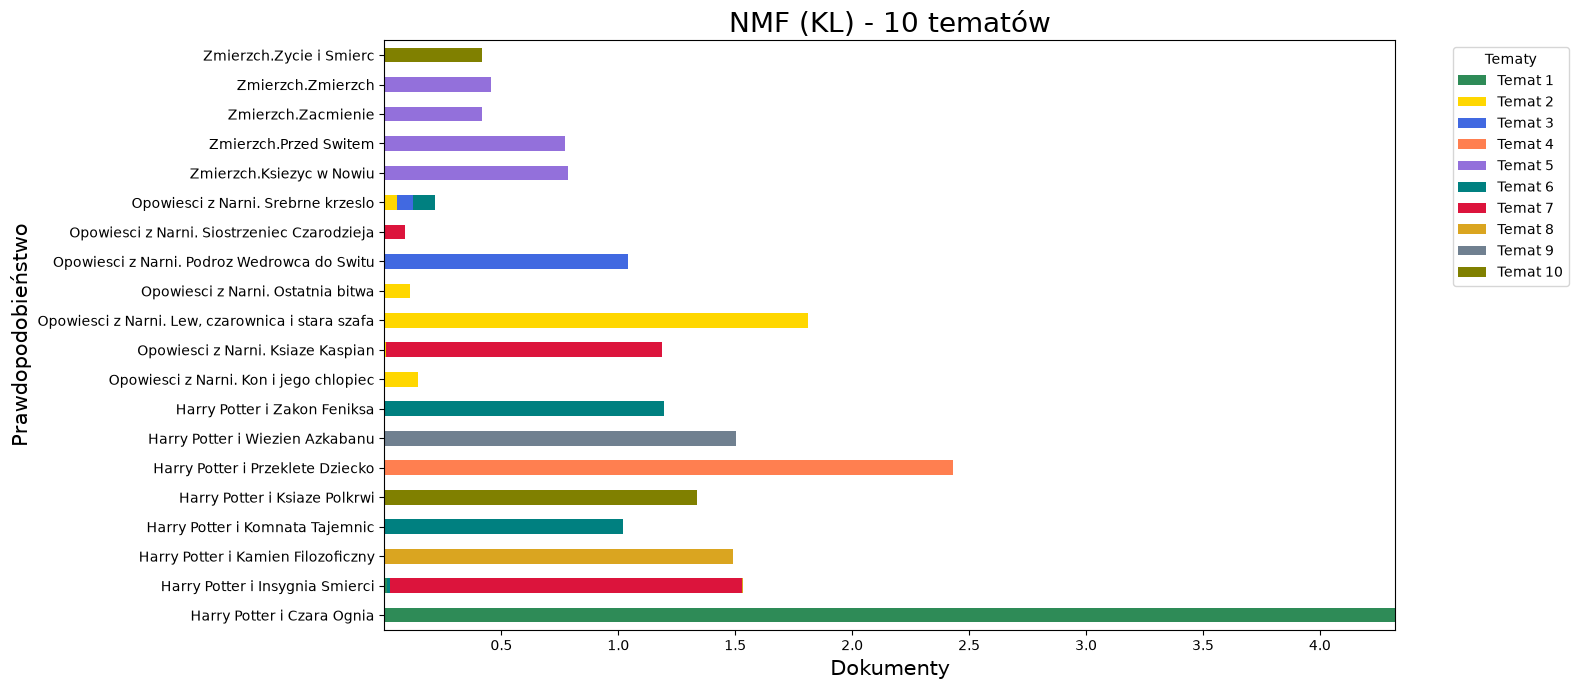

Source data for this figure (header and first rows):
, Temat 1, Temat 2, Temat 3, Temat 4, Temat 5, Temat 6, Temat 7, Temat 8, Temat 9, Temat 10
Harry Potter i Czara Ognia, 4.323, 2.5000403742460727e-12, 3.462093273890455e-11, 1.0368108518319964e-07, 5.781124726290971e-13, 1.8473108930508639e-07, 9.316339267450668e-10, 4.511091620512352e-07, 4.3760189905126795e-07, 1.1183093677557581e-08
Harry Potter i Insygnia Smierci, 0.009914, 1.1444772295572369e-12, 4.705173013228742e-14, 9.466140901866639e-07, 7.221092121459805e-15, 0.01188, 1.509, 0.0003187, 0.0001007, 0.0002849
Harry Potter i Kamien Filozoficzny, 2.3590255000336405e-13, 1.3478061148276881e-17, 1.0890080313962233e-16, 3.237283676497695e-12, 4.1701758134524176e-19, 4.919798357383884e-11, 5.74112322189246e-15, 1.489, 1.4136234690543766e-12, 2.5907066226635137e-13
Harry Potter i Komnata Tajemnic, 3.8315625250982246e-12, 9.582606261321796e-17, 1.1957256748482817e-14, 3.0557487797599784e-12, 7.828837995101894e-20, 1.022, 1.2314556920783455e-13, 1.6602523029244574e-08, 1.8045395918965148e-11, 1.2210031227666063e-10
Harry Potter i Ksiaze Polkrwi, 1.124894976994904e-11, 4.3161203293692423e-19, 2.2703831401482677e-19, 1.4251559104794529e-10, 5.682616233216903e-17, 3.8908890581363624e-08, 1.961329292966315e-12, 5.900328875464676e-11, 1.5896909213546678e-09, 1.336
Harry Potter i Przeklete Dziecko, 5.177353612820492e-12, 7.549102393978997e-08, 0.002491, 2.429, 3.472000875866437e-17, 6.917147932493327e-11, 3.7287537784096433e-11, 9.299602254664269e-11, 1.90258870222597e-12, 1.0129362231028942e-11
Harry Potter i Wiezien Azkabanu, 3.061455722998226e-12, 1.2276836625520503e-17, 2.711671559130808e-19, 3.8292756009743106e-13, 4.1427486245845366e-19, 1.0953528411641064e-10, 3.391006211898575e-14, 4.013547004546562e-11, 1.501, 2.4850633025945556e-12
Harry Potter i Zakon Feniksa, 9.571689148798251e-11, 1.2078143676443503e-14, 2.1289868116076422e-21, 6.058233228433332e-11, 1.717633838755394e-17, 1.194, 1.30958529221489e-10, 8.767247448383349e-10, 1.8128980112028813e-08, 2.084014789176449e-09
Opowiesci z Narni. Kon i jego chlopiec, 3.5425072427162855e-17, 0.1448, 1.857413798199016e-13, 1.8839606614682367e-14, 1.572394222299055e-19, 3.188605550883788e-21, 1.869967580708506e-13, 6.854230635791556e-14, 3.611832105444288e-18, 5.469771225395093e-20
Opowiesci z Narni. Ksiaze Kaspian, 2.1165918515430715e-14, 0.007439, 2.2770357557790004e-07, 2.3578676945852676e-14, 1.9447741516043252e-14, 3.1765228759997657e-15, 1.179, 9.513483019116083e-12, 3.056732301159783e-13, 1.6094565040669682e-14
Opowiesci z Narni. Lew, czarownica i sta…, 5.861096861994732e-19, 1.809, 5.767454785446648e-16, 1.1687685459675704e-18, 5.28799383655573e-18, 1.6226507355457242e-19, 1.1586026841040672e-13, 5.102460151671735e-17, 5.650803030264624e-19, 2.575526430706662e-20
Opowiesci z Narni. Ostatnia bitwa, 1.89823309431155e-14, 0.1079, 3.4771472174125506e-06, 1.7071788017067828e-13, 6.294312455531032e-19, 1.1755462786376334e-14, 5.012013392384317e-10, 9.58514810060844e-18, 1.351199447678231e-13, 1.2361288505450454e-12
Opowiesci z Narni. Podroz Wedrowca do Sw…, 2.4357498217671583e-24, 7.944890708532121e-18, 1.043, 2.1620272489644625e-23, 2.7648273283851865e-26, 6.996257106133873e-30, 2.285413074004028e-22, 8.198918371795569e-22, 1.6620613835311977e-26, 3.2977872863951915e-29
Opowiesci z Narni. Siostrzeniec Czarodzi…, 8.977447563400249e-11, 0.002831, 6.880420297462747e-09, 8.398848221245641e-14, 9.38363652437809e-13, 2.6464806456939686e-11, 0.08605, 6.8154002178928e-15, 1.4491852580463433e-10, 8.721298389821978e-14
Opowiesci z Narni. Srebrne krzeslo, 1.0651500929664174e-12, 0.05267, 0.06894, 1.1893723992093655e-07, 1.4278937525380454e-12, 0.09527, 4.355312337885815e-08, 4.072542854781526e-11, 7.717072929345504e-17, 5.878075635467732e-12
Zmierzch.Ksiezyc w Nowiu, 3.016395402008767e-17, 1.7706937905835913e-17, 1.4054277684587534e-17, 3.475472501828645e-16, 0.7859, 4.300113330668148e-19, 3.4806378122196346e-18, 2.5881858949822495e-16, 1.719578110143282e-18, 5.016492163854693e-17
Zmierzch.Przed Switem, 6.022344930441604e-19, 2.2838208655107243e-15, 1.9008184913482728e-17, 3.5426582267565144e-19, 0.7729, 7.01687803373528e-19, 3.477185071787678e-17, 5.412803905347317e-18, 1.0690927636858306e-19, 6.626040492196957e-19
Zmierzch.Zacmienie, 5.631505515424154e-18, 5.53417688710833e-18, 1.4439651946996962e-21, 8.344725721699999e-17, 0.4177, 1.964734104285408e-21, 4.6092689333316095e-18, 1.1212373800697536e-20, 1.1578002456227411e-17, 1.5855472757655986e-16
Zmierzch.Zmierzch, 4.470614935772463e-18, 3.124225949471485e-15, 6.890461571051371e-20, 2.0903910301096334e-17, 0.4539, 3.011928773386316e-17, 4.6196773416142447e-17, 1.379359995992061e-15, 5.440822638561184e-19, 9.297319388504496e-12
Zmierzch.Zycie i Smierc, 8.441303787400342e-18, 1.0992367639706554e-14, 7.89969223053843e-17, 3.0169022307931115e-15, 2.912349617646108e-07, 4.492504617346861e-17, 9.188409902018115e-16, 1.2412293817039323e-14, 3.1885596543836347e-18, 0.4175
